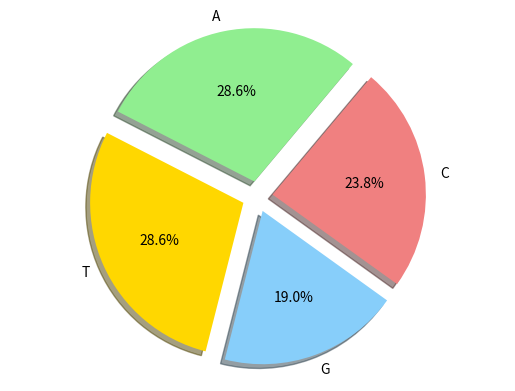

Recreate this plot in Python.
DNA = "ATGCTTCAGAAAGGTCTTACG"
DNA = list(DNA)
myDict = {}
for i in DNA:
    if i in myDict:
        myDict[i] += 1
    else:
        myDict[i] = 1
print(myDict)

import matplotlib.pyplot as plt
labels='A','T','G','C'
sizes=myDict['A'],myDict['T'],myDict['C'],myDict['G']
colors='lightgreen','gold','lightskyblue','lightcoral'
explode=0.1,0.1,0.1,0.1
plt.pie(sizes,explode=explode,labels=labels,
        colors=colors,autopct='%1.1f%%',shadow=True,startangle=50)
plt.axis('equal')
plt.show()